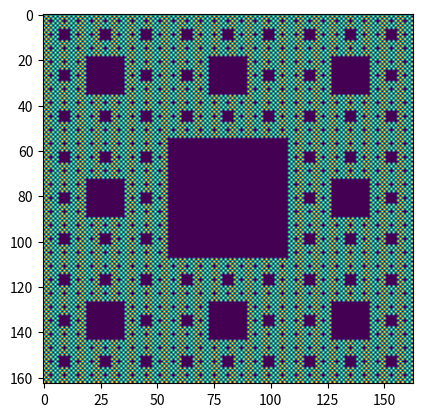

This figure's Python source: (Note: this script raises an exception after producing the figure.)
import numpy as np
import matplotlib.pyplot as plt
import sys # used to eliminate printing truncation
from scipy.sparse import dok_matrix
from scipy.sparse import csr_matrix


# Constructs a 2D array of booleans, true = a given vertex is inside the SC

def get_grid_layout(b, l, level):
    if (l!=0 and b%2 != l%2) or b==l:
        print("Invalid Input!")
        sys.exit(1)

    num_vertices = 2 * b**level + 1
    sc = np.ones((num_vertices, num_vertices))

    for y, row in enumerate(sc):
        for x, val in enumerate(sc):
            if x%2 != y%2:
                sc[y, x] = 0

    for current_level in range(1, level+1):
        vertices_current = 2*b**current_level + 1
        prev_vertices_current = 2*b**(current_level-1) + 1
        hole_size = l*2*b**(current_level-1)-1
        for i in range((b-l)//2*(prev_vertices_current-1)+1, num_vertices, vertices_current-1):
            for j in range((b-l)//2*(prev_vertices_current-1)+1, num_vertices, vertices_current-1):
                sc[i:i+hole_size, j:j+hole_size] = 0

    #print(sc)

    '''for current_level in range(1, level+1):
        vertices_current = (c+1)*b**current_level + 1
        prev_vertices_current = (c+1)*b**(current_level-1) + 1
        hole_size = l*(c+1)*b**(current_level-1)-1
        for i in range((b-l)/2*(prev_vertices_current-1)+1, num_vertices, vertices_current-1):
            for j in range((b-l)/2*(prev_vertices_current-1)+1, num_vertices, vertices_current-1):
                sc[i:i+hole_size, j:j+hole_size] = 0

    print(sc)'''

    return sc

def get_indexed_layout(grid_layout):
    '''
        Generates a 2D array that looks something like this

        -1,0,1,2,-1
        3,4,5,6,7
        8,9,10,11,12
        13,14,15,16,17
        -1,18,19,20,-1

        Each number represents the row of vector which will hold the laplacian
    '''
    indexed_layout = np.full(np.shape(grid_layout), -1, dtype=object)
    counter = 0

    # Top
    for i in range(np.shape(grid_layout)[1]-1):
        indexed_layout[0, i] = counter
        counter+=1

    # Right
    for i in range(0, np.shape(grid_layout)[0]-1):
        indexed_layout[i, np.shape(grid_layout)[1]-1] = counter
        counter+=1

    # Bottom
    for i in range(np.shape(grid_layout)[1]-1, 0, -1):
        indexed_layout[np.shape(grid_layout)[0]-1, i] = counter
        counter+=1

    # Left
    for i in range(np.shape(grid_layout)[0]-1, 0, -1):
        indexed_layout[i, 0] = counter
        counter+=1

    # Left
    '''for i in range(np.shape(grid_layout)[0]):
        indexed_layout[i, 0] = counter
        counter+=1

    # Right
    for i in range(np.shape(grid_layout)[0]):
        indexed_layout[i, np.shape(grid_layout)[1]-1] = counter
        counter+=1'''

    # Interior
    for y, row in enumerate(grid_layout):
        for x, val in enumerate(row):
            if val and indexed_layout[y, x] == -1:
                indexed_layout[y,x] = counter
                counter+=1

    #print(indexed_layout)

    return indexed_layout

def get_coordinates(grid_layout):
    '''
        Returns an 2D array for which each row is the (row,col) coordinates
    '''
    #should not work
    num_coordinates = int(np.sum(grid_layout))
    coordinates = np.zeros((num_coordinates, 2), dtype=object)
    counter = 0
    for y, row in enumerate(grid_layout):
        for x, val in enumerate(row):
            if val:
                coordinates[counter] = (y, x)
                counter+=1

    return coordinates

def compute_laplacian(indexed_layout):
    # Gets coordiantes by checking which are not -1
    num_coordinates = int(np.sum(indexed_layout != -1))

    # Compute Laplacian Matrix
    laplacian = dok_matrix((num_coordinates, num_coordinates))
    #laplacian = np.zeros((num_coordinates, num_coordinates))
    for y, row in enumerate(indexed_layout):
        print(y,np.shape(row))
        for x, val in enumerate(row):
            #print(x,y)
            if val != -1:
                neighbors = 0
                if x > 0 and y > 0 and indexed_layout[y-1, x-1] != -1:
                    laplacian[indexed_layout[y, x], indexed_layout[y-1, x-1]] = 1
                    neighbors+=1
                if x < np.shape(indexed_layout)[1]-1 and y > 0 and indexed_layout[y-1, x+1] != -1:
                    laplacian[indexed_layout[y, x], indexed_layout[y-1, x+1]] = 1
                    neighbors+=1
                if x > 0 and y < np.shape(indexed_layout)[0]-1 and indexed_layout[y+1, x-1] != -1:
                    laplacian[indexed_layout[y, x], indexed_layout[y+1, x-1]] = 1
                    neighbors+=1
                if x < np.shape(indexed_layout)[1]-1 and y < np.shape(indexed_layout)[0]-1 and indexed_layout[y+1, x+1] != -1:
                    laplacian[indexed_layout[y, x], indexed_layout[y+1, x+1]] = 1
                    neighbors+=1

                laplacian[indexed_layout[y, x], indexed_layout[y, x]] = -neighbors

    return laplacian

def main():
    # Tries to make printing better (fails)
    #np.set_printoptions(threshold=sys.maxsize, linewidth=sys.maxsize)

    # Input Values
    b = 3
    l = 1
    level = 4

    grid_layout = get_grid_layout(b, l, level)
    plt.imshow(grid_layout)
    plt.show()

    print('Computing \'indexed_layout\' ...')
    indexed_layout = get_indexed_layout(grid_layout)

    print('Computing \'coordinates\' ...')
    coordinates = get_coordinates(grid_layout)
    print(len(coordinates))

    print('Computing \'laplacian\' ...')
    laplacian = compute_laplacian(indexed_layout)
    #print(laplacian)
    plt.imshow(laplacian)
    plt.show()



if __name__ == '__main__':
    main()
